Run: headless pygame with SDL's dummy video driver; simulated clock (each Clock.tick advances the game by its frame time, no real sleeping); random seed 0; keys injected as events and as key.get_pressed() state; no mouse input.
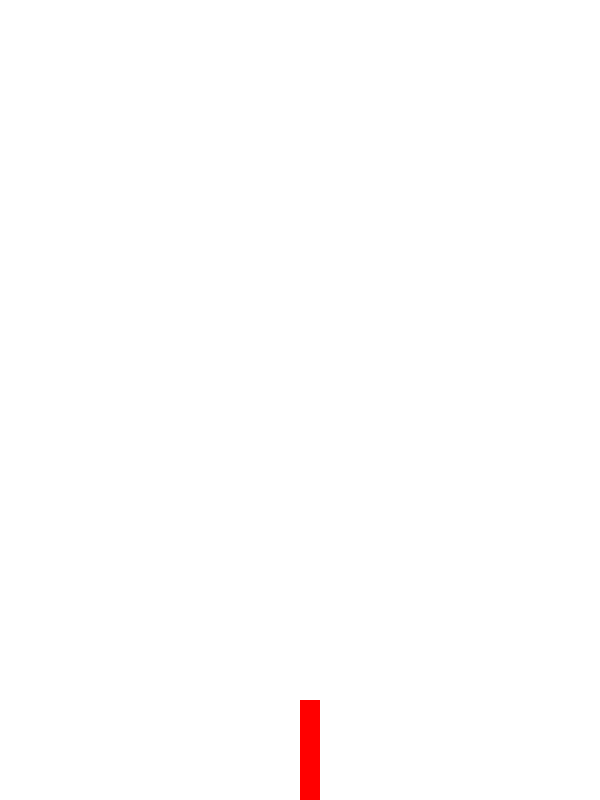
Frame 1 of 4 · flips 1–60 · no input
Frame 2 of 4 · flips 61–180 · tapped SPACE, RETURN · held RIGHT (→), D · screen unchanged from frame 1, image omitted
Frame 3 of 4 · flips 181–300 · held DOWN (↓), S · screen unchanged from frame 2, image omitted
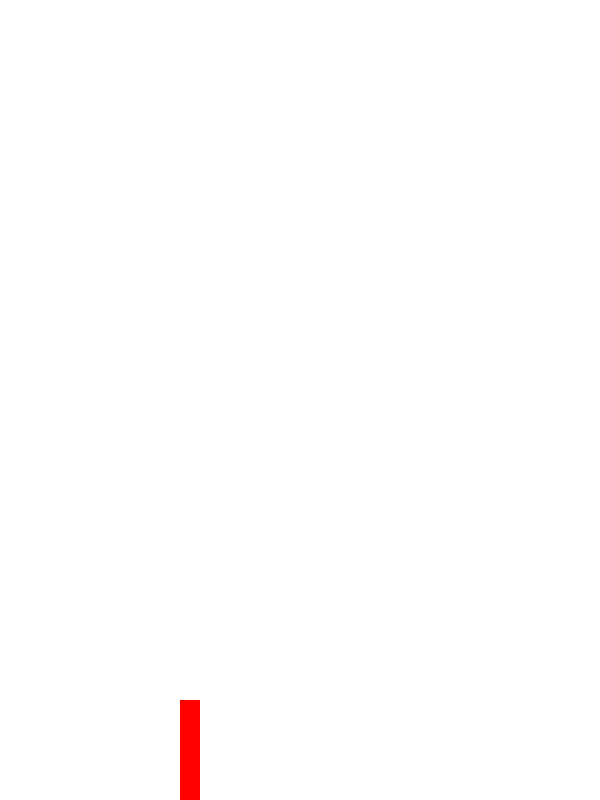
Frame 4 of 4 · flips 301–420 · held LEFT (←), A, UP (↑), W

The pygame program that drew these frames:

#!/usr/bin/env python2
# -*- coding: utf-8 -*-
"""
Created on Mon Jul 17 13:07:47 2017

@author: timothee
"""

import pygame, sys, time
from pygame.locals import *

pygame.init()

WINDOWHEIGHT=800
WINDOWWIDTH=600
HEIGHT_AGENT=100
THICKNESS_BOTTOM=10
windowSurface = pygame.display.set_mode((WINDOWWIDTH, WINDOWHEIGHT), 0, 32)
pygame.display.set_caption('Hello world!')

 # set up the colors
BLACK = (0, 0, 0)
WHITE = (255, 255, 255)
RED = (255, 0, 0)
GREEN = (0, 255, 0)
BLUE = (0, 0, 255)

#define agent
rectTest=pygame.Rect(WINDOWWIDTH/2,WINDOWHEIGHT-HEIGHT_AGENT,20,HEIGHT_AGENT)


#define directions
RIGHT=1
LEFT=2

 # run the game loop
while True:
    # check for the QUIT 
    
    if (pygame.key.get_pressed()[pygame.K_LEFT])!=0:
        rectTest=rectTest.move(-1,0)
       
        
    for event in pygame.event.get():
        if event.type == QUIT:
            pygame.quit()
            sys.exit()
            
    
    windowSurface.fill(WHITE)
    pygame.draw.rect(windowSurface,RED,rectTest)
    pygame.display.update()
